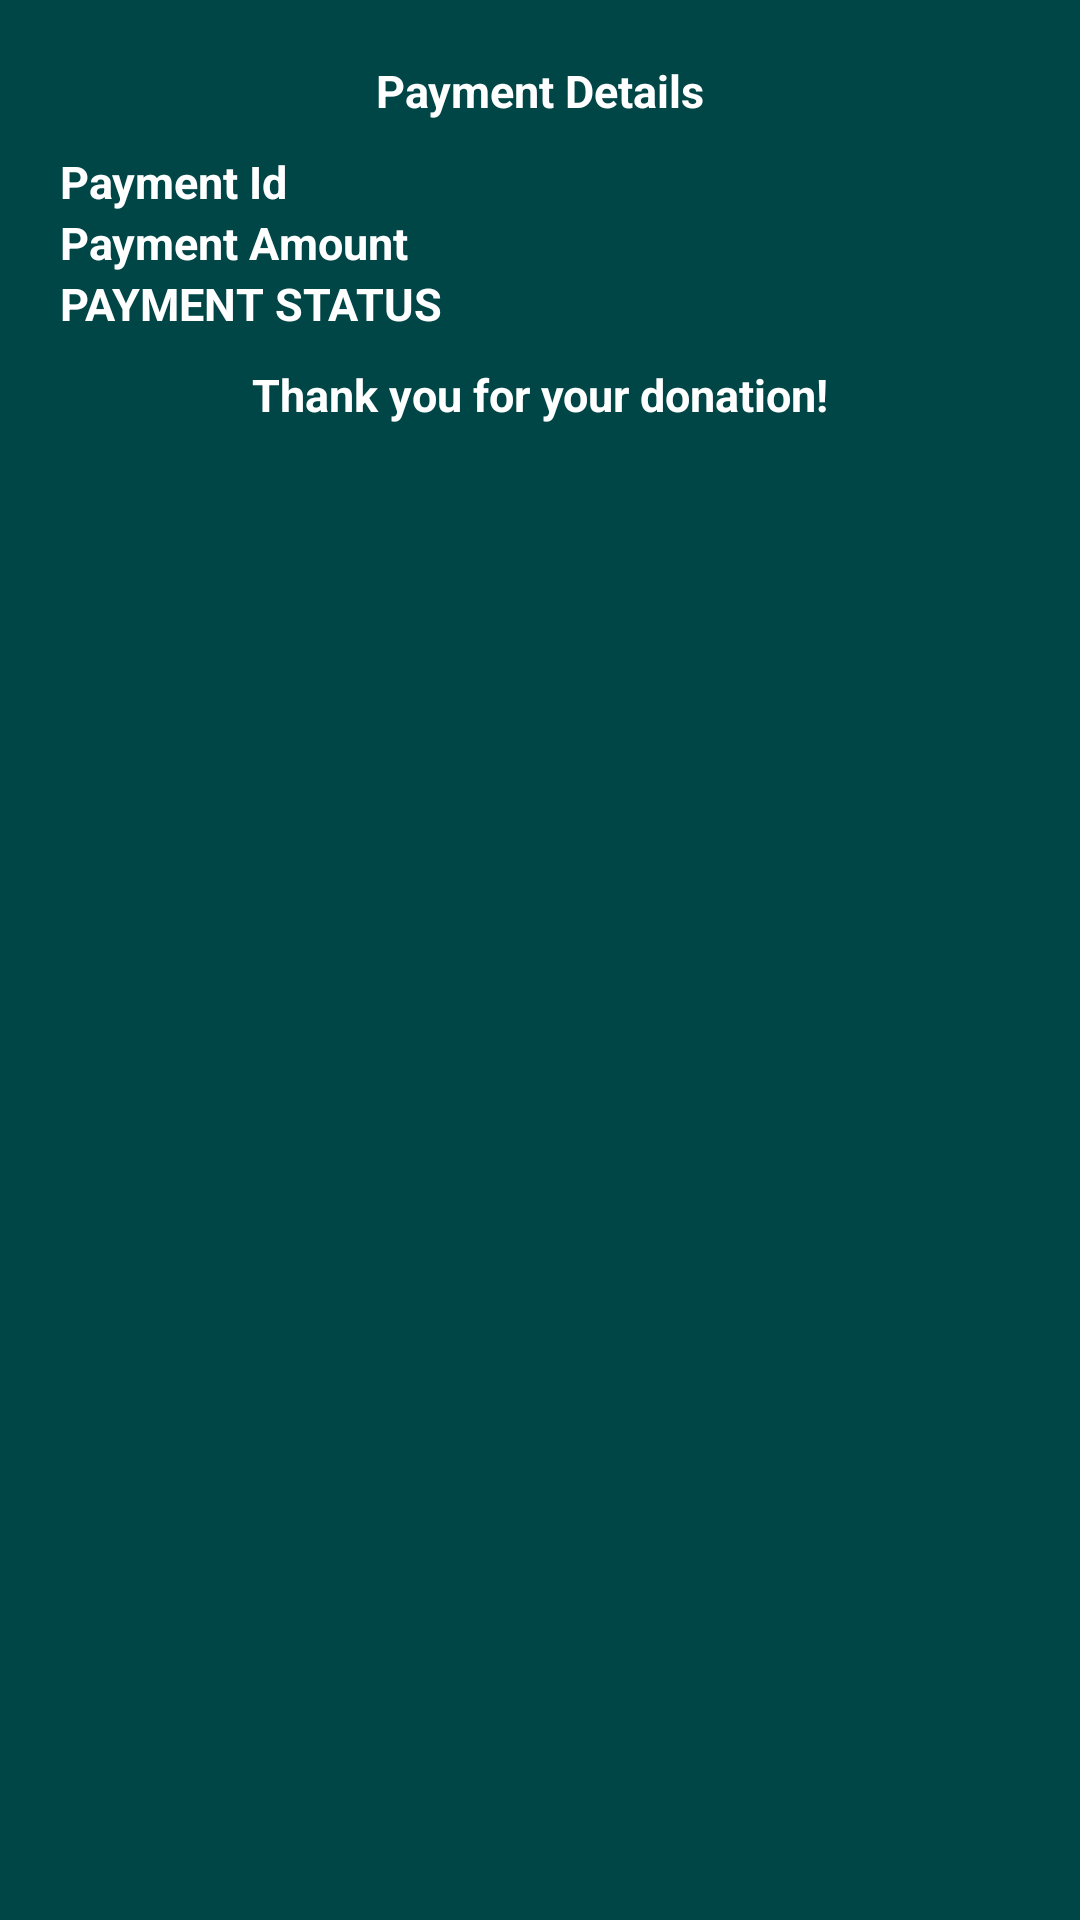

Reconstruct the res/layout file that produces this screen, plus the resources it refers to.
<!-- AndroidManifest.xml: application theme AppTheme -->
<!-- res/layout/activity_payment_details.xml -->
<?xml version="1.0" encoding="utf-8"?>
<RelativeLayout xmlns:android="http://schemas.android.com/apk/res/android"
    xmlns:app="http://schemas.android.com/apk/res-auto"
    xmlns:tools="http://schemas.android.com/tools"
    android:layout_width="match_parent"
    android:layout_height="match_parent"
    android:padding="20dp"
    android:background="@color/colorDont"
    tools:context=".PaymentDetails">
    <TextView
        android:id="@+id/dd"
        android:layout_width="match_parent"
        android:layout_height="wrap_content"
        android:text="Payment Details"
        android:textSize="15sp"
        android:textColor="@color/colorGray"
        android:textStyle="bold"
        android:gravity="center"/>
    <androidx.appcompat.widget.LinearLayoutCompat
        android:layout_width="match_parent"
        android:orientation="vertical"
        android:layout_marginTop="10dp"
        android:layout_below="@id/dd"
        android:layout_height="wrap_content">
        <TextView
            android:layout_width="wrap_content"
            android:layout_height="wrap_content"
            android:text="Payment Id"
            android:textColor="@color/colorGray"
            android:textSize="15sp"
            android:textStyle="bold"
            android:id="@+id/textId"/>
        <TextView
            android:layout_width="wrap_content"
            android:layout_height="wrap_content"
            android:textStyle="bold"
            android:textColor="@color/colorGray"
            android:textSize="15sp"
            android:text="Payment Amount"
            android:id="@+id/textAmount"/>
        <TextView
            android:layout_width="wrap_content"
            android:layout_height="wrap_content"
            android:text="Payment Status"
            android:textColor="@color/colorGray"
            android:textSize="15sp"
            android:textStyle="bold"
            android:textAllCaps="true"
            android:id="@+id/textStatus"/>
        <TextView
            android:layout_width="match_parent"
            android:layout_height="wrap_content"
            android:layout_marginTop="10dp"
            android:gravity="center"
            android:text="Thank you for your donation!"

            android:textColor="@color/colorGray"
            android:textSize="15sp"
            android:textStyle="bold"/>
    </androidx.appcompat.widget.LinearLayoutCompat>

</RelativeLayout>
<!-- resources referenced by this layout -->
<resources>
  <color name="colorDont">#004646</color>
  <color name="colorGray">#ffffff</color>
  <style name="AppTheme" parent="Theme.AppCompat.Light.DarkActionBar">
          
          <item name="colorPrimary">@color/colorPrimary</item>
          <item name="colorPrimaryDark">@color/colorPrimaryDark</item>
          <item name="colorAccent">@color/colorAccent</item>
      </style>
  <color name="colorPrimary">#008577</color>
  <color name="colorPrimaryDark">#00574B</color>
  <color name="colorAccent">#7E7E7E</color>
</resources>
